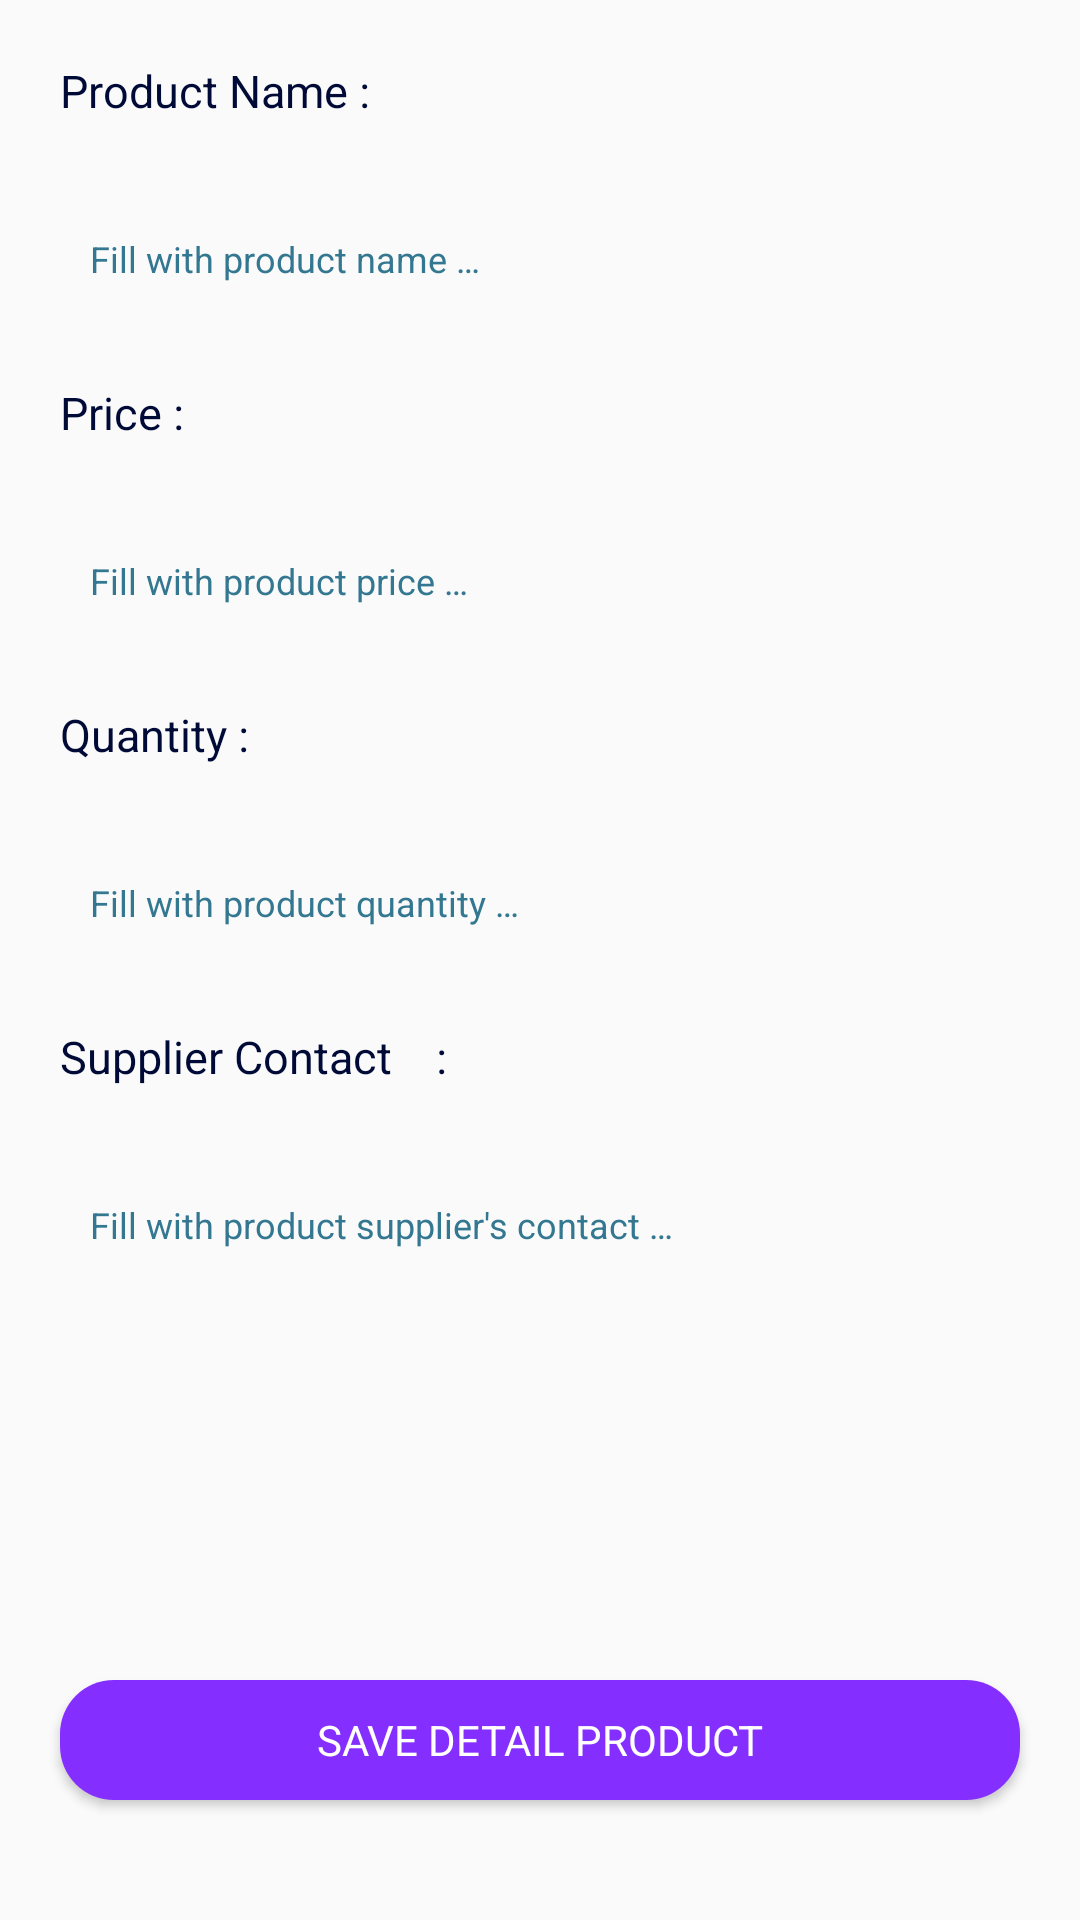

Layout XML and referenced resources for this Android screen:
<!-- AndroidManifest.xml: application theme AppTheme -->
<!-- res/layout/activity_edit.xml -->
<?xml version="1.0" encoding="utf-8"?>
<RelativeLayout xmlns:android="http://schemas.android.com/apk/res/android"
    xmlns:app="http://schemas.android.com/apk/res-auto"
    xmlns:tools="http://schemas.android.com/tools"
    android:layout_width="match_parent"
    android:layout_height="match_parent"
    tools:context=".activity.EditActivity">

    <TextView
        android:id="@+id/tv_name"
        android:layout_width="wrap_content"
        android:layout_height="wrap_content"
        android:layout_margin="20dp"
        android:fontFamily="sans-serif"
        android:text="@string/product_name"
        android:textColor="#000A37"
        android:textSize="15sp" tools:targetApi="jelly_bean" />

    <EditText
        android:id="@+id/edt_name"
        android:layout_width="375dp"
        android:layout_height="42dp"
        android:layout_below="@id/tv_name"
        android:layout_marginStart="20dp"
        android:layout_marginLeft="20dp"
        android:layout_marginTop="5dp"
        android:layout_marginEnd="20dp"
        android:layout_marginRight="20dp"
        android:background="@drawable/edt_shape"
        android:hint="@string/fill_with_product_name"
        android:inputType="text"
        android:padding="10dp"
        android:textColor="#000A37"
        android:textColorHint="#347791"
        android:textSize="12sp"
        android:importantForAutofill="no" />

    <TextView
        android:id="@+id/price_price"
        android:layout_width="wrap_content"
        android:layout_height="wrap_content"
        android:layout_below="@id/edt_name"
        android:layout_margin="20dp"
        android:fontFamily="sans-serif"
        android:text="@string/price"
        android:textColor="#000A37"
        android:textSize="15sp" tools:targetApi="jelly_bean" />

    <EditText
        android:id="@+id/edt_price"
        android:layout_width="369dp"
        android:layout_height="42dp"
        android:layout_below="@id/price_price"
        android:layout_marginStart="20dp"
        android:layout_marginLeft="20dp"
        android:layout_marginTop="5dp"
        android:layout_marginEnd="20dp"
        android:inputType="number"
        android:layout_marginRight="20dp"
        android:background="@drawable/edt_shape"
        android:hint="@string/fill_with_product_price"
        android:padding="10dp"
        android:textColor="#000A37"
        android:textColorHint="#347791"
        android:textSize="12sp"
        android:importantForAutofill="no" />

    <TextView
        android:id="@+id/quantity_quantity"
        android:layout_width="wrap_content"
        android:layout_height="wrap_content"
        android:layout_below="@id/edt_price"
        android:layout_margin="20dp"
        android:fontFamily="sans-serif"
        android:text="@string/quantity"
        android:textColor="#000A37"
        android:textSize="15sp" tools:targetApi="jelly_bean" />

    <EditText
        android:id="@+id/edt_quantity"
        android:layout_width="380dp"
        android:layout_height="42dp"
        android:layout_below="@id/quantity_quantity"
        android:layout_marginStart="20dp"
        android:layout_marginLeft="20dp"
        android:layout_marginTop="5dp"
        android:inputType="number"
        android:layout_marginEnd="20dp"
        android:layout_marginRight="20dp"
        android:background="@drawable/edt_shape"
        android:hint="@string/fill_with_product_quantity"
        android:padding="10dp"
        android:textColor="#000A37"
        android:textColorHint="#347791"
        android:textSize="12sp"
        android:importantForAutofill="no" />

    <TextView
        android:id="@+id/supplier"
        android:layout_width="wrap_content"
        android:layout_height="wrap_content"
        android:layout_below="@id/edt_quantity"
        android:layout_margin="20dp"
        android:fontFamily="sans-serif"
        android:text="@string/supplier_contact"
        android:textColor="#000A37"
        android:textSize="15sp" tools:targetApi="jelly_bean" />

    <EditText
        android:id="@+id/edt_supplier"
        android:layout_width="380dp"
        android:layout_height="42dp"
        android:layout_below="@id/supplier"
        android:layout_marginStart="20dp"
        android:layout_marginLeft="20dp"
        android:layout_marginTop="5dp"
        android:layout_marginEnd="20dp"
        android:layout_marginRight="20dp"
        android:background="@drawable/edt_shape"
        android:hint="@string/fill_with_product_supplier_contact"
        android:inputType="text"
        android:padding="10dp"
        android:textColor="#000A37"
        android:textColorHint="#347791"
        android:textSize="12sp"
        android:importantForAutofill="no" />

    <Button
        android:id="@+id/btn_save_product"
        style="@style/Widget.AppCompat.Button.Colored"
        android:layout_width="320dp"
        android:layout_height="40dp"
        android:layout_centerInParent="true"
        android:layout_marginStart="20dp"
        android:layout_marginEnd="20dp"
        android:layout_alignParentBottom="true"
        android:layout_marginBottom="40dp"
        android:background="@drawable/button_shape_corner"
        android:fontFamily="sans-serif"
        android:text="@string/save_product"
        android:textColor="@android:color/white"
        android:textSize="14sp" />


</RelativeLayout>
<!-- resources referenced by this layout -->
<resources>
  <!-- drawable button_shape_corner (drawable) -->
  <?xml version="1.0" encoding="utf-8"?>
  <shape
      android:shape="rectangle"
      xmlns:android="http://schemas.android.com/apk/res/android">
  
      <solid android:color="#842EFF" />
  
      <corners android:radius="18dp" />
  </shape>
  <string name="fill_with_product_name">Fill with product name …</string>
  <string name="fill_with_product_price">Fill with product price …</string>
  <string name="fill_with_product_quantity">Fill with product quantity …</string>
  <string name="fill_with_product_supplier_contact">Fill with product supplier\'s contact …</string>
  <string name="price">Price          	    :</string>
  <string name="product_name">Product Name        :</string>
  <string name="quantity">Quantity            :</string>
  <string name="save_product">Save Detail Product</string>
  <string name="supplier_contact">"Supplier Contact    :"</string>
  <style name="AppTheme" parent="Theme.AppCompat.Light.DarkActionBar">
          
          <item name="colorPrimary">@color/colorPrimary</item>
          <item name="colorPrimaryDark">@color/colorPrimaryDark</item>
          <item name="colorAccent">@color/colorAccent</item>
      </style>
  <color name="colorPrimary">#6200EE</color>
  <color name="colorPrimaryDark">#3700B3</color>
  <color name="colorAccent">#ECE6FD</color>
</resources>
